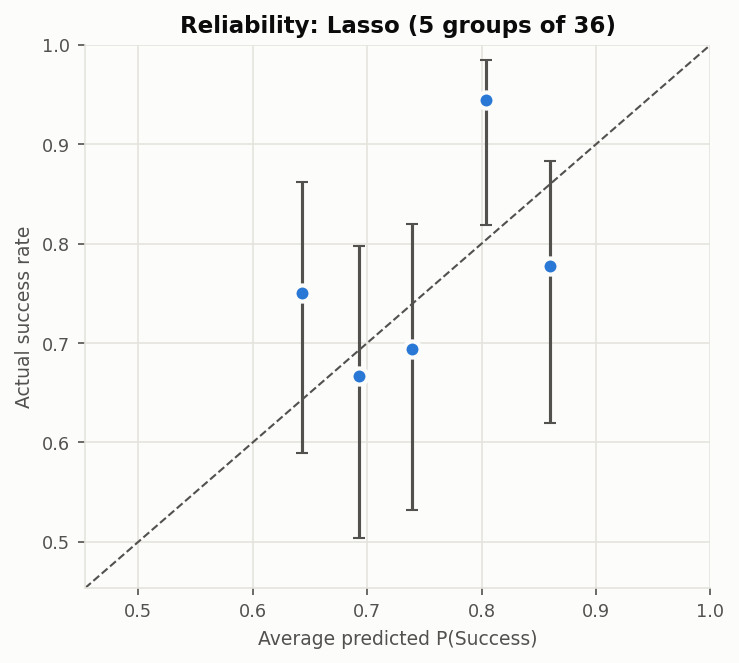

The file beside this chart, header and first rows:
predicted, actual, n, wins, low, high
0.643, 0.75, 36, 27, 0.589, 0.862
0.693, 0.667, 36, 24, 0.503, 0.798
0.739, 0.694, 36, 25, 0.531, 0.82
0.804, 0.944, 36, 34, 0.819, 0.985
0.86, 0.778, 36, 28, 0.619, 0.883
